Labelled photos from "dataset", an image-classification folder in KiranYBPatil/Sugarcane_Disease_Detector. The possible labels are: bacterial blights, healthy, mosaic, red rot, rust, yellow.

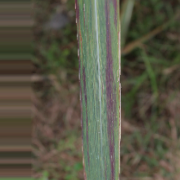
Label: bacterial blights

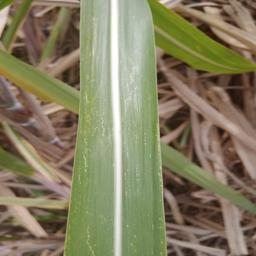
Label: mosaic

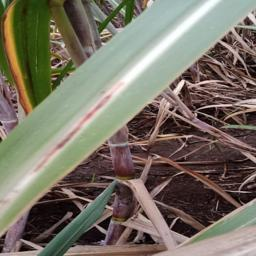
Label: red rot

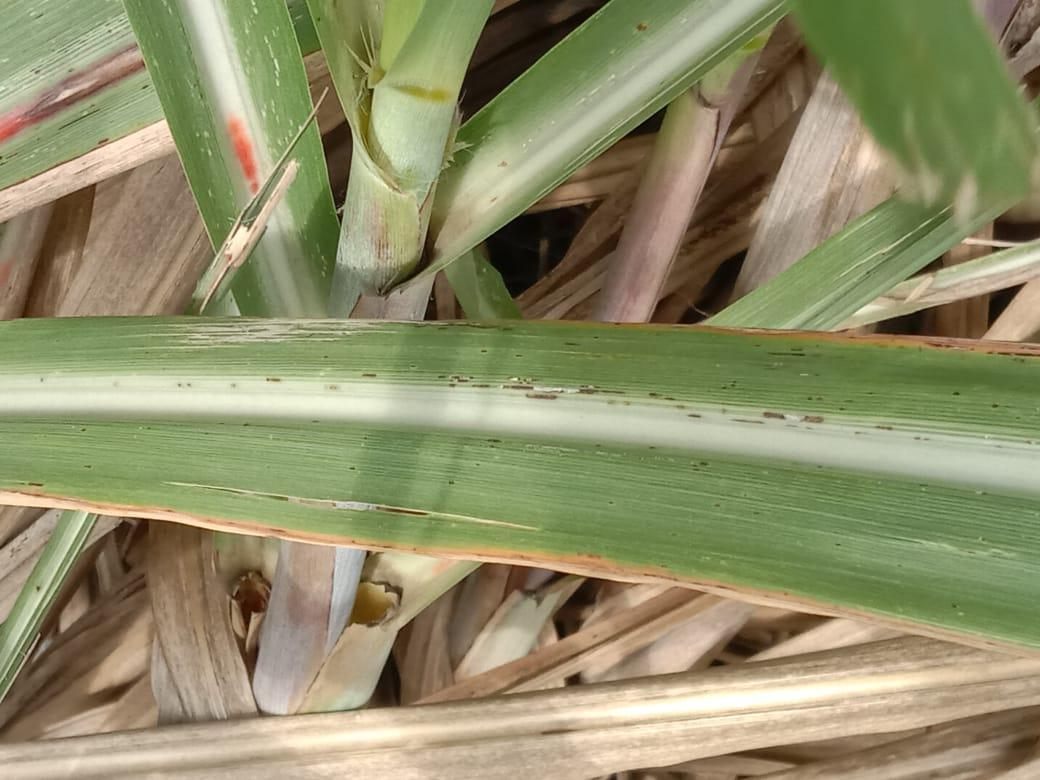
Label: rust

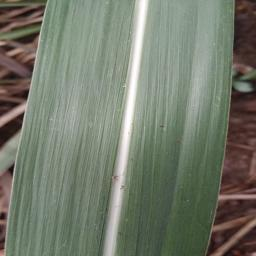
Label: healthy

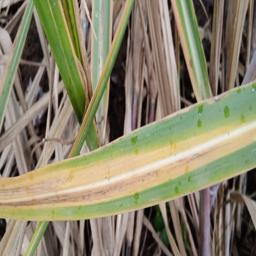
Label: yellow
